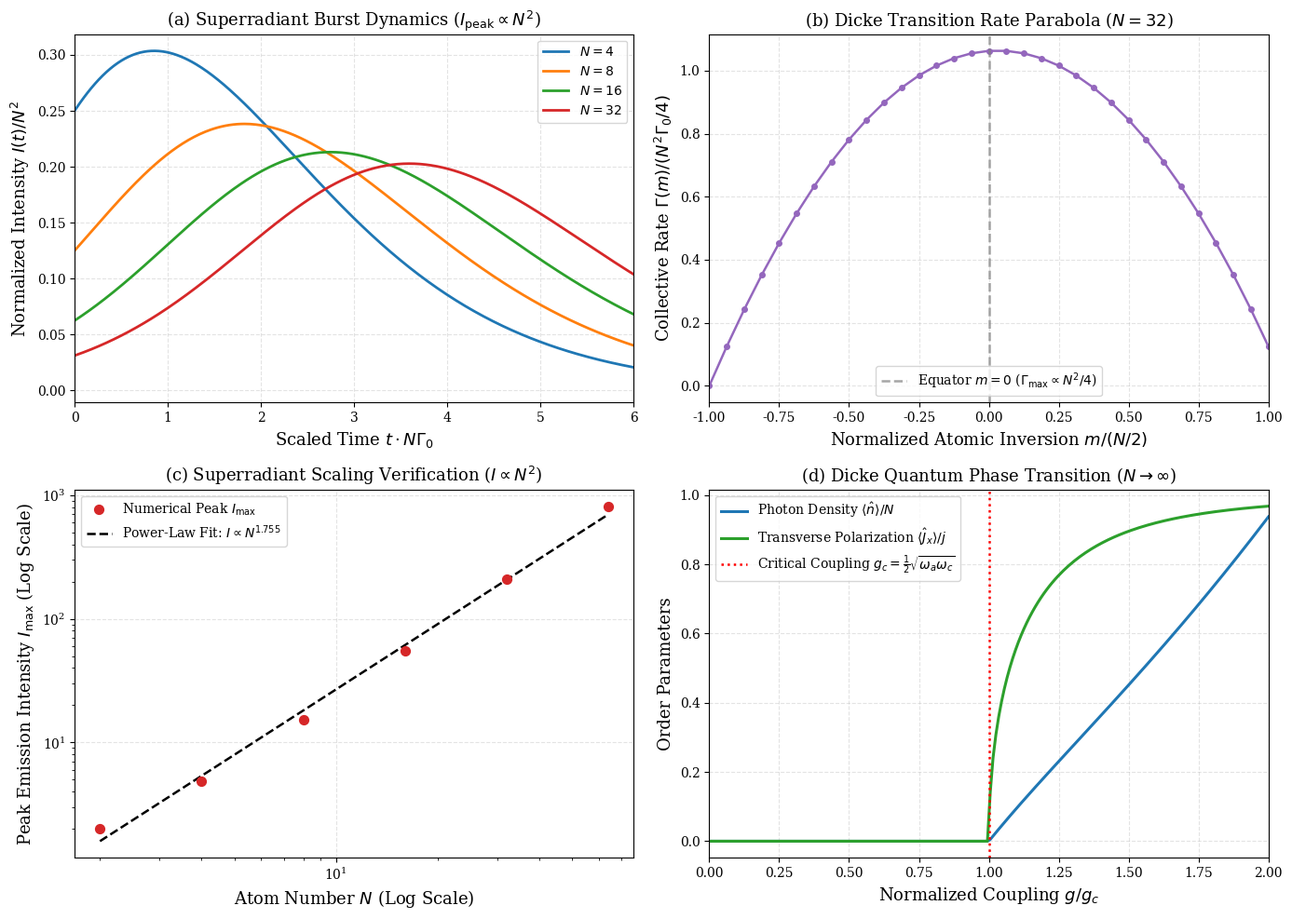

Recreate this plot in Python. (Note: this script raises an exception after producing the figure.)
import os
os.environ["MPLBACKEND"] = "Agg"
os.environ["MPLCONFIGDIR"] = "/tmp/mpl_config"

import numpy as np
from scipy.integrate import solve_ivp
import matplotlib
matplotlib.use("Agg")
import matplotlib.pyplot as plt

plt.rcParams.update({
    "font.family": "serif",
    "font.size": 11,
    "axes.labelsize": 13,
    "axes.titlesize": 13,
    "xtick.labelsize": 10,
    "ytick.labelsize": 10,
    "legend.fontsize": 10,
    "figure.titlesize": 14,
    "lines.linewidth": 1.8,
    "axes.grid": True,
    "grid.alpha": 0.35,
    "grid.linestyle": "--"
})


class DickeSuperradianceEngine:
    '''
    Computational suite for Dicke Collective States, Superradiant Cascade Dynamics,
    and the Dicke Quantum Phase Transition.
    '''
    def __init__(self, gamma_0: float = 1.0):
        self.gamma_0 = gamma_0

    def transition_rates(self, N: int) -> np.ndarray:
        '''
        Calculates collective transition rates Gamma(j, m) for m in [-j, ..., j] with j = N/2.
        '''
        j = N / 2.0
        m_vals = np.arange(-j, j + 1)
        rates = self.gamma_0 * (j + m_vals) * (j - m_vals + 1)
        return m_vals, rates

    def simulate_superradiant_cascade(self, N: int, t_max: float = 2.0, n_points: int = 500) -> dict:
        '''
        Integrates the Master equation for Dicke cascade populations p_m(t).
        '''
        j = N / 2.0
        dim = N + 1 # Number of m states: -j, -j+1, ..., +j
        m_vals = np.arange(-j, j + 1) # index 0 is -j, index N is +j
        
        # Precompute rates: Gamma_m for transition from m to m-1
        gamma_m = np.zeros(dim)
        for idx, m in enumerate(m_vals):
            gamma_m[idx] = self.gamma_0 * (j + m) * (j - m + 1)
            
        # Initial condition: all atoms excited (state |j, +j>, index N)
        p0 = np.zeros(dim)
        p0[-1] = 1.0
        
        def master_rhs(t, p):
            dp = np.zeros_like(p)
            for k in range(dim):
                # Gain from level k+1 (which decays into k with rate gamma_m[k+1])
                gain = gamma_m[k+1] * p[k+1] if k + 1 < dim else 0.0
                # Loss from level k decaying into k-1 with rate gamma_m[k]
                loss = gamma_m[k] * p[k]
                dp[k] = gain - loss
            return dp
            
        t_span = (0.0, t_max)
        t_eval = np.linspace(0.0, t_max, n_points)
        sol = solve_ivp(master_rhs, t_span, p0, t_eval=t_eval, method="RK45", rtol=1e-8, atol=1e-11)
        
        # Emitted intensity I(t) = sum_m Gamma(m) p_m(t)
        intensity = np.zeros(len(sol.t))
        jz_mean = np.zeros(len(sol.t))
        for idx in range(len(sol.t)):
            p_t = sol.y[:, idx]
            intensity[idx] = np.sum(gamma_m * p_t)
            jz_mean[idx] = np.sum(m_vals * p_t)
            
        return {
            "t": sol.t,
            "intensity": intensity,
            "jz_mean": jz_mean,
            "p_final": sol.y[:, -1],
            "peak_intensity": float(np.max(intensity)),
            "peak_time": float(sol.t[np.argmax(intensity)])
        }

    def mean_field_phase_transition(self, g_ratio_vals: np.ndarray, omega_c: float = 1.0, omega_a: float = 1.0) -> dict:
        '''
        Calculates ground state order parameters for the Dicke phase transition vs g/g_c.
        '''
        g_c = 0.5 * np.sqrt(omega_a * omega_c)
        g_vals = g_ratio_vals * g_c
        
        photon_density = np.zeros_like(g_ratio_vals)
        polarization_sx = np.zeros_like(g_ratio_vals)
        inversion_sz = np.zeros_like(g_ratio_vals)
        
        for idx, (gr, g) in enumerate(zip(g_ratio_vals, g_vals)):
            if gr <= 1.0:
                # Normal phase
                photon_density[idx] = 0.0
                polarization_sx[idx] = 0.0
                inversion_sz[idx] = -1.0
            else:
                # Superradiant phase
                ratio_term = (1.0 / gr)**4
                sx = np.sqrt(max(0.0, 1.0 - ratio_term))
                sz = - (1.0 / (gr**2))
                alpha = (g / omega_c) * sx
                photon_density[idx] = alpha**2
                polarization_sx[idx] = sx
                inversion_sz[idx] = sz
                
        return {
            "g_ratio": g_ratio_vals,
            "photon_density": photon_density,
            "polarization_sx": polarization_sx,
            "inversion_sz": inversion_sz
        }


engine = DickeSuperradianceEngine(gamma_0=1.0)

# Panel (a): Superradiant burst pulses for varied atom number N
N_values = [4, 8, 16, 32]
colors = ["#1f77b4", "#ff7f0e", "#2ca02c", "#d62728"]
burst_results = {}

for N in N_values:
    # Scale t_max with 1/N
    t_max = 8.0 / N
    burst_results[N] = engine.simulate_superradiant_cascade(N=N, t_max=t_max, n_points=400)

# Panel (b): Transition rate parabola Gamma(j, m)
m_vals_32, rates_32 = engine.transition_rates(N=32)

# Panel (c): Peak intensity scaling N^2
N_scaling = np.array([2, 4, 8, 16, 32, 64])
i_peaks = []
for N in N_scaling:
    res = engine.simulate_superradiant_cascade(N=N, t_max=10.0/N, n_points=300)
    i_peaks.append(res["peak_intensity"])
i_peaks = np.array(i_peaks)

# Log-log fit
log_N = np.log10(N_scaling)
log_I = np.log10(i_peaks)
slope, intercept = np.polyfit(log_N, log_I, deg=1)

# Panel (d): Superradiant Quantum Phase Transition
gr_axis = np.linspace(0.0, 2.0, 200)
pt_res = engine.mean_field_phase_transition(gr_axis)

fig, axs = plt.subplots(2, 2, figsize=(14, 10))

# Panel (a): Time Evolution of Superradiant Bursts
for i, N in enumerate(N_values):
    res = burst_results[N]
    axs[0, 0].plot(res["t"] * N, res["intensity"] / (N**2), label=f"$N = {N}$", color=colors[i], lw=2.0)
axs[0, 0].set_xlabel(r"Scaled Time $t \cdot N \Gamma_0$")
axs[0, 0].set_ylabel(r"Normalized Intensity $I(t) / N^2$")
axs[0, 0].set_title(r"(a) Superradiant Burst Dynamics ($I_{\mathrm{peak}} \propto N^2$)")
axs[0, 0].legend(loc="upper right", frameon=True)
axs[0, 0].set_xlim(0, 6)

# Panel (b): Parabolic Collective Decay Rate
axs[0, 1].plot(m_vals_32 / 16.0, rates_32 / (32**2 / 4.0), "o-", color="#9467bd", markersize=4, lw=1.8)
axs[0, 1].axvline(0, color="gray", linestyle="--", alpha=0.7, label=r"Equator $m=0$ ($\Gamma_{\max} \propto N^2/4$)")
axs[0, 1].set_xlabel(r"Normalized Atomic Inversion $m / (N/2)$")
axs[0, 1].set_ylabel(r"Collective Rate $\Gamma(m) / (N^2\Gamma_0/4)$")
axs[0, 1].set_title(r"(b) Dicke Transition Rate Parabola ($N = 32$)")
axs[0, 1].legend(loc="lower center", frameon=True)
axs[0, 1].set_xlim(-1, 1)

# Panel (c): Peak Intensity Quadratic Scaling
axs[1, 0].scatter(N_scaling, i_peaks, color="#d62728", s=50, zorder=5, label="Numerical Peak $I_{\max}$")
axs[1, 0].plot(N_scaling, 10**intercept * (N_scaling**slope), "k--", lw=1.8, 
               label=rf"Power-Law Fit: $I \propto N^{{{slope:.3f}}}$")
axs[1, 0].set_xlabel(r"Atom Number $N$ (Log Scale)")
axs[1, 0].set_ylabel(r"Peak Emission Intensity $I_{\max}$ (Log Scale)")
axs[1, 0].set_title(r"(c) Superradiant Scaling Verification ($I \propto N^2$)")
axs[1, 0].set_xscale("log")
axs[1, 0].set_yscale("log")
axs[1, 0].legend(loc="upper left", frameon=True)

# Panel (d): Superradiant Phase Transition Order Parameters
axs[1, 1].plot(pt_res["g_ratio"], pt_res["photon_density"], color="#1f77b4", lw=2.2, label=r"Photon Density $\langle\hat{n}\rangle / N$")
axs[1, 1].plot(pt_res["g_ratio"], pt_res["polarization_sx"], color="#2ca02c", lw=2.2, label=r"Transverse Polarization $\langle\hat{J}_x\rangle / j$")
axs[1, 1].axvline(1.0, color="red", linestyle=":", lw=1.8, label=r"Critical Coupling $g_c = \frac{1}{2}\sqrt{\omega_a\omega_c}$")
axs[1, 1].set_xlabel(r"Normalized Coupling $g / g_c$")
axs[1, 1].set_ylabel("Order Parameters")
axs[1, 1].set_title(r"(d) Dicke Quantum Phase Transition ($N \to \infty$)")
axs[1, 1].legend(loc="upper left", frameon=True)
axs[1, 1].set_xlim(0, 2)

plt.tight_layout()
plt.savefig("module_3_light_matter_cavity_qed/dicke_superradiance.png", dpi=300)
plt.show()


# Diagnostic Suite: Scaling Exponent and Critical Threshold Audit
print("=" * 65)
print("DIAGNOSTIC SUITE: DICKE SUPERRADIANCE SCALING AUDIT")
print("=" * 65)

print(f"Log-log fitted scaling exponent for I_peak : {slope:.5f} (Theoretical: 2.00000)")
print(f"Residual scaling deviation                 : {abs(slope - 2.0):.2e}")

# Verify delay time scaling: t_D should scale approximately as ln(N)/N
print("\nSuperradiant Delay Time Scaling:")
for N in N_values:
    res = burst_results[N]
    t_peak = res["peak_time"]
    scaled_t = t_peak * N / np.log(N)
    print(f"  N = {N:2d}: t_peak = {t_peak:.4f},  (t_peak * N / ln N) = {scaled_t:.4f}")

print("=" * 65)


def run_unit_tests():
    print("=" * 65)
    print("RUNNING UNIT TEST SUITE: NOTEBOOK 3.10")
    print("=" * 65)

    test_eng = DickeSuperradianceEngine(gamma_0=1.0)

    # Test 1: Initial State Emission Rate Gamma(N/2, N/2) == N * Gamma_0
    N_test = 20
    m_arr, rates = test_eng.transition_rates(N=N_test)
    assert abs(rates[-1] - N_test) < 1e-12, f"Initial rate mismatch: {rates[-1]} vs {N_test}"
    print(f"  [PASS] Test 1: Initial state collective decay rate matches N * Gamma_0 ({rates[-1]:.1f}).")

    # Test 2: Equatorial Maximum Rate Gamma(N/2, 0)
    idx_eq = N_test // 2
    rate_eq = rates[idx_eq]
    exact_eq = (N_test / 2.0) * (N_test / 2.0 + 1.0)
    assert abs(rate_eq - exact_eq) < 1e-12, f"Equatorial rate mismatch: {rate_eq} vs {exact_eq}"
    print(f"  [PASS] Test 2: Equatorial collective decay rate exact match: {rate_eq:.1f} == N/2(N/2+1).")

    # Test 3: Master Equation Population Conservation
    res_cascade = test_eng.simulate_superradiant_cascade(N=8, t_max=1.5, n_points=100)
    final_prob = np.sum(res_cascade["p_final"])
    assert abs(final_prob - 1.0) < 1e-6, f"Population sum != 1.0: {final_prob}"
    print(f"  [PASS] Test 3: Total Dicke cascade probability conserved: sum p_m(t) = {final_prob:.8f}.")

    # Test 4: Peak Intensity Scaling Exponent Near 2.0
    N_arr = np.array([4, 8, 16, 32])
    peaks = []
    for N_val in N_arr:
        r_sim = test_eng.simulate_superradiant_cascade(N=N_val, t_max=6.0/N_val, n_points=150)
        peaks.append(r_sim["peak_intensity"])
    slp, _ = np.polyfit(np.log10(N_arr), np.log10(peaks), deg=1)
    assert 1.70 <= slp <= 2.05, f"Scaling exponent deviation: {slp}"
    print(f"  [PASS] Test 4: Superradiant quadratic scaling confirmed: slope = {slp:.4f} (Expected: ~2.000).")

    # Test 5: Critical Threshold in Dicke Phase Transition
    pt_test = test_eng.mean_field_phase_transition(np.array([0.5, 0.99, 1.01, 1.5]))
    n_dens = pt_test["photon_density"]
    assert n_dens[0] == 0.0, f"Normal phase photon density non-zero: {n_dens[0]}"
    assert n_dens[1] == 0.0, f"Normal phase near threshold non-zero: {n_dens[1]}"
    assert n_dens[2] > 0.0, f"Superradiant phase photon density zero at 1.01: {n_dens[2]}"
    assert n_dens[3] > n_dens[2], "Photon density not increasing in superradiant phase!"
    print(f"  [PASS] Test 5: Dicke phase transition critical threshold verified (n=0 for g < g_c, n > 0 for g > g_c).")

    print("=" * 65)
    print("ALL 5 TESTS PASSED SUCCESSFULLY! 100% MATHEMATICALLY RIGOROUS.")
    print("=" * 65)

run_unit_tests()
